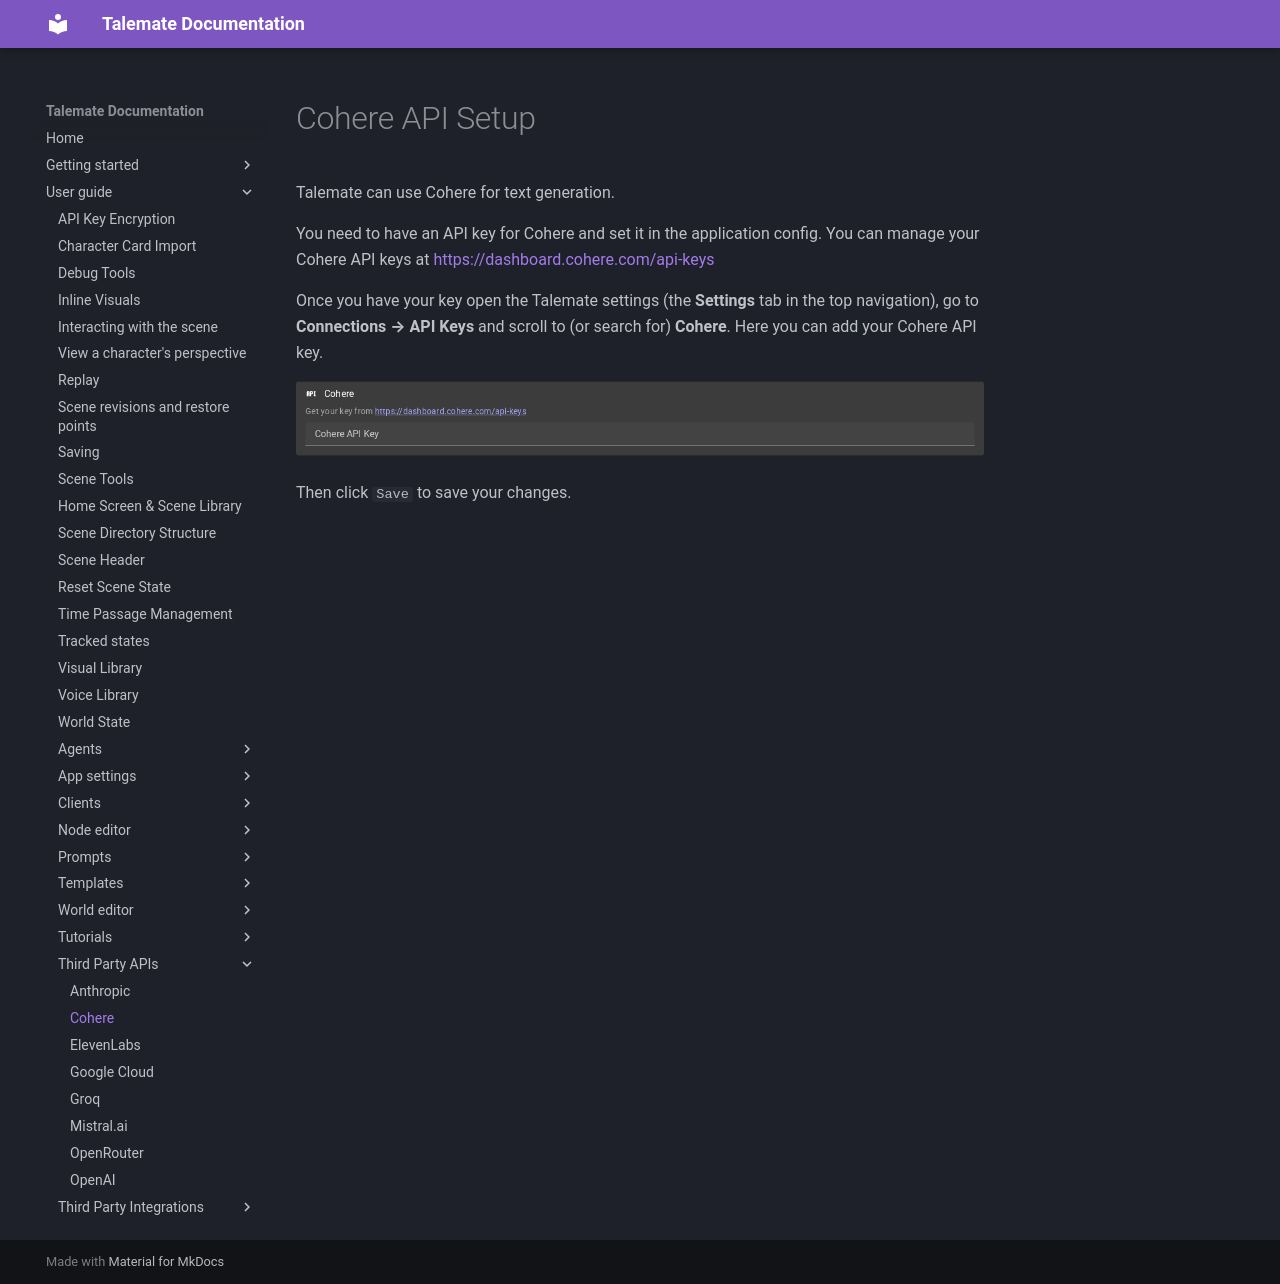

repository: vegu-ai/talemate · page: user-guide/apis/cohere/index.html · generator: mkdocs

# Cohere API Setup

Talemate can use Cohere for text generation.

You need to have an API key for Cohere and set it in the application config. You can manage your Cohere API keys at [https://dashboard.cohere.com/api-keys](https://dashboard.cohere.com/api-keys)

Once you have your key open the Talemate settings (the **Settings** tab in the top navigation), go to **Connections → API Keys** and scroll to (or search for) **Cohere**. Here you can add your Cohere API key.

![Set Cohere API key](/talemate/img/0.39.0/api-keys-cohere.png)

Then click `Save` to save your changes.
